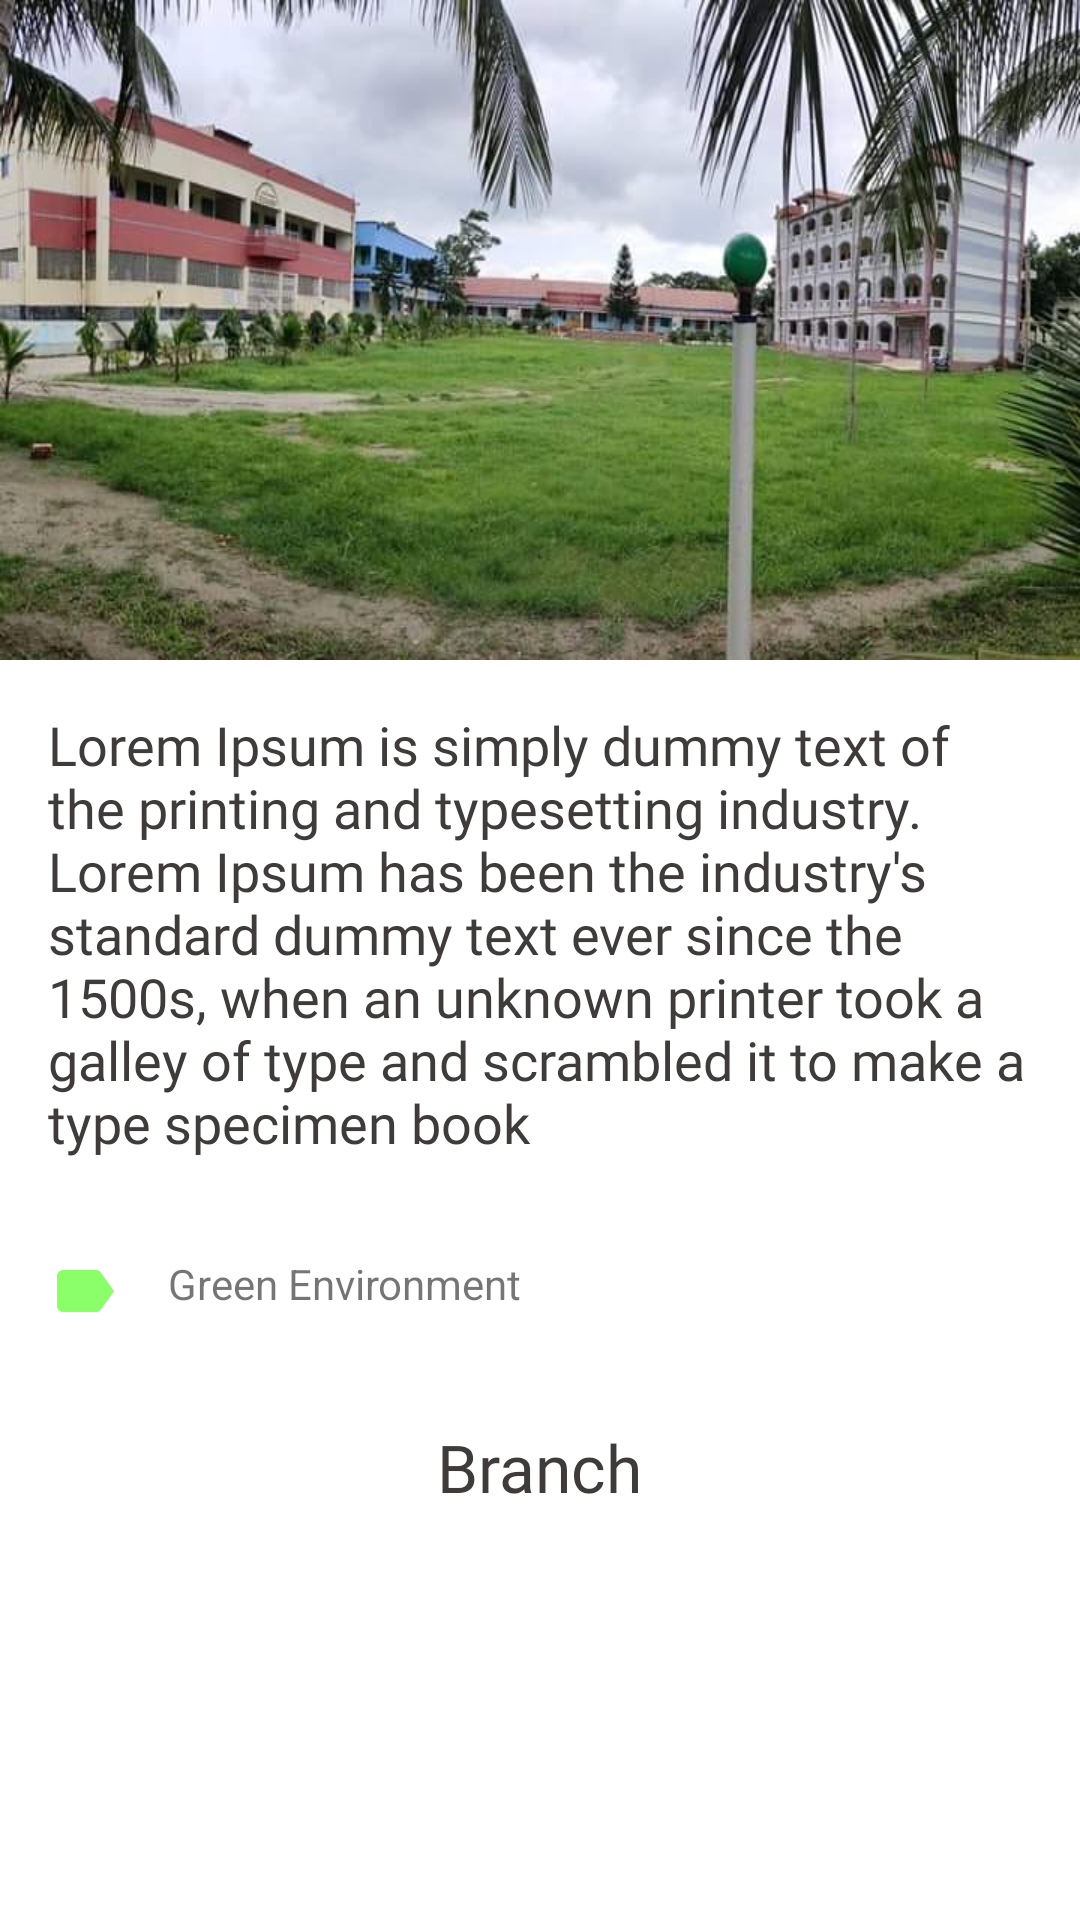

The Android layout XML behind this screen, and the referenced resources:
<!-- AndroidManifest.xml: application theme Theme.AwesomeCollege_User_App -->
<!-- res/layout/fragment_about_.xml -->
<?xml version="1.0" encoding="utf-8"?>
<androidx.core.widget.NestedScrollView xmlns:android="http://schemas.android.com/apk/res/android"
    xmlns:tools="http://schemas.android.com/tools"
    android:layout_width="match_parent"
    android:layout_height="match_parent"
    tools:context=".Ui.About.About_Fragment">

    <LinearLayout
        android:layout_width="match_parent"
        android:layout_height="match_parent"
        android:orientation="vertical">

        <ImageView
            android:id="@+id/collegeImage"
            android:layout_width="match_parent"
            android:layout_height="220dp"
            android:scaleType="fitXY"
            android:src="@drawable/gnbc_about" />

        <TextView
            android:layout_width="wrap_content"
            android:layout_height="wrap_content"
            android:layout_gravity="center_horizontal"
            android:layout_margin="@dimen/text_margin"
            android:layout_marginTop="36dp"
            android:fontFamily="@font/roboto_light"
            android:text="@string/about_collage"
            android:textColor="@color/text_color"
            android:textSize="@dimen/text_size"
            android:textStyle="normal" />

        <LinearLayout
            android:layout_width="match_parent"
            android:layout_height="wrap_content"
            android:orientation="horizontal"
            android:padding="@dimen/text_margin">

            <ImageView
                android:layout_width="wrap_content"
                android:layout_height="wrap_content"
                android:src="@drawable/ic_baseline_label_24" />

            <TextView
                android:layout_width="wrap_content"
                android:layout_height="wrap_content"
                android:layout_marginStart="@dimen/text_margin"
                android:text="Green Environment" />


        </LinearLayout>


        <TextView
            android:layout_width="wrap_content"
            android:layout_height="wrap_content"
            android:layout_gravity="center_horizontal"
            android:layout_marginHorizontal="@dimen/text_margin"
            android:layout_marginTop="@dimen/text_margin"
            android:fontFamily="@font/arbutus_slab"
            android:text="Branch"
            android:textColor="@color/text_color"
            android:textSize="@dimen/title_size"
            android:textStyle="normal" />


        <androidx.viewpager.widget.ViewPager
            android:id="@+id/viewPager"
            android:layout_width="match_parent"
            android:layout_height="250dp"
            android:layout_marginTop="@dimen/text_margin"
            android:clipToPadding="false"
            android:foregroundGravity="center"
            android:orientation="vertical"
            android:overScrollMode="never"/>

    </LinearLayout>


</androidx.core.widget.NestedScrollView>
<!-- resources referenced by this layout -->
<resources>
  <color name="text_color">#3f3b3b</color>
  <dimen name="text_margin">16dp</dimen>
  <dimen name="text_size">18sp</dimen>
  <dimen name="title_size">22sp</dimen>
  <!-- drawable gnbc_about: jpg bitmap (drawable, 55016 bytes) -->
  <!-- drawable ic_baseline_label_24 (drawable) -->
  <vector android:height="24dp" android:tint="#8BFF69"
      android:viewportHeight="24" android:viewportWidth="24"
      android:width="24dp" xmlns:android="http://schemas.android.com/apk/res/android">
      <path android:fillColor="@android:color/white" android:pathData="M17.63,5.84C17.27,5.33 16.67,5 16,5L5,5.01C3.9,5.01 3,5.9 3,7v10c0,1.1 0.9,1.99 2,1.99L16,19c0.67,0 1.27,-0.33 1.63,-0.84L22,12l-4.37,-6.16z"/>
  </vector>
  <string name="about_collage">Lorem Ipsum is simply dummy text of the printing and typesetting industry. Lorem Ipsum has been the industry\'s standard dummy text ever since the 1500s, when an unknown printer took a galley of type and scrambled it to make a type specimen book</string>
  <style name="Theme.AwesomeCollege_User_App" parent="Theme.MaterialComponents.Light.NoActionBar">
          
          <item name="colorPrimary">@color/purple_500</item>
          <item name="colorPrimaryVariant">@color/blue_grey_900</item>
          <item name="colorOnPrimary">@color/white</item>
          
          <item name="colorSecondary">@color/teal_200</item>
          <item name="colorSecondaryVariant">@color/teal_700</item>
          <item name="colorOnSecondary">@color/black</item>
          
          <item name="android:statusBarColor" tools:targetApi="l">?attr/colorPrimaryVariant</item>
          
      </style>
  <color name="purple_500">#9C27B0</color>
  <color name="blue_grey_900">#263238</color>
  <color name="white">#FFFFFFFF</color>
  <color name="teal_200">#80CBC4</color>
  <color name="teal_700">#00796B</color>
  <color name="black">#FF000000</color>
</resources>
